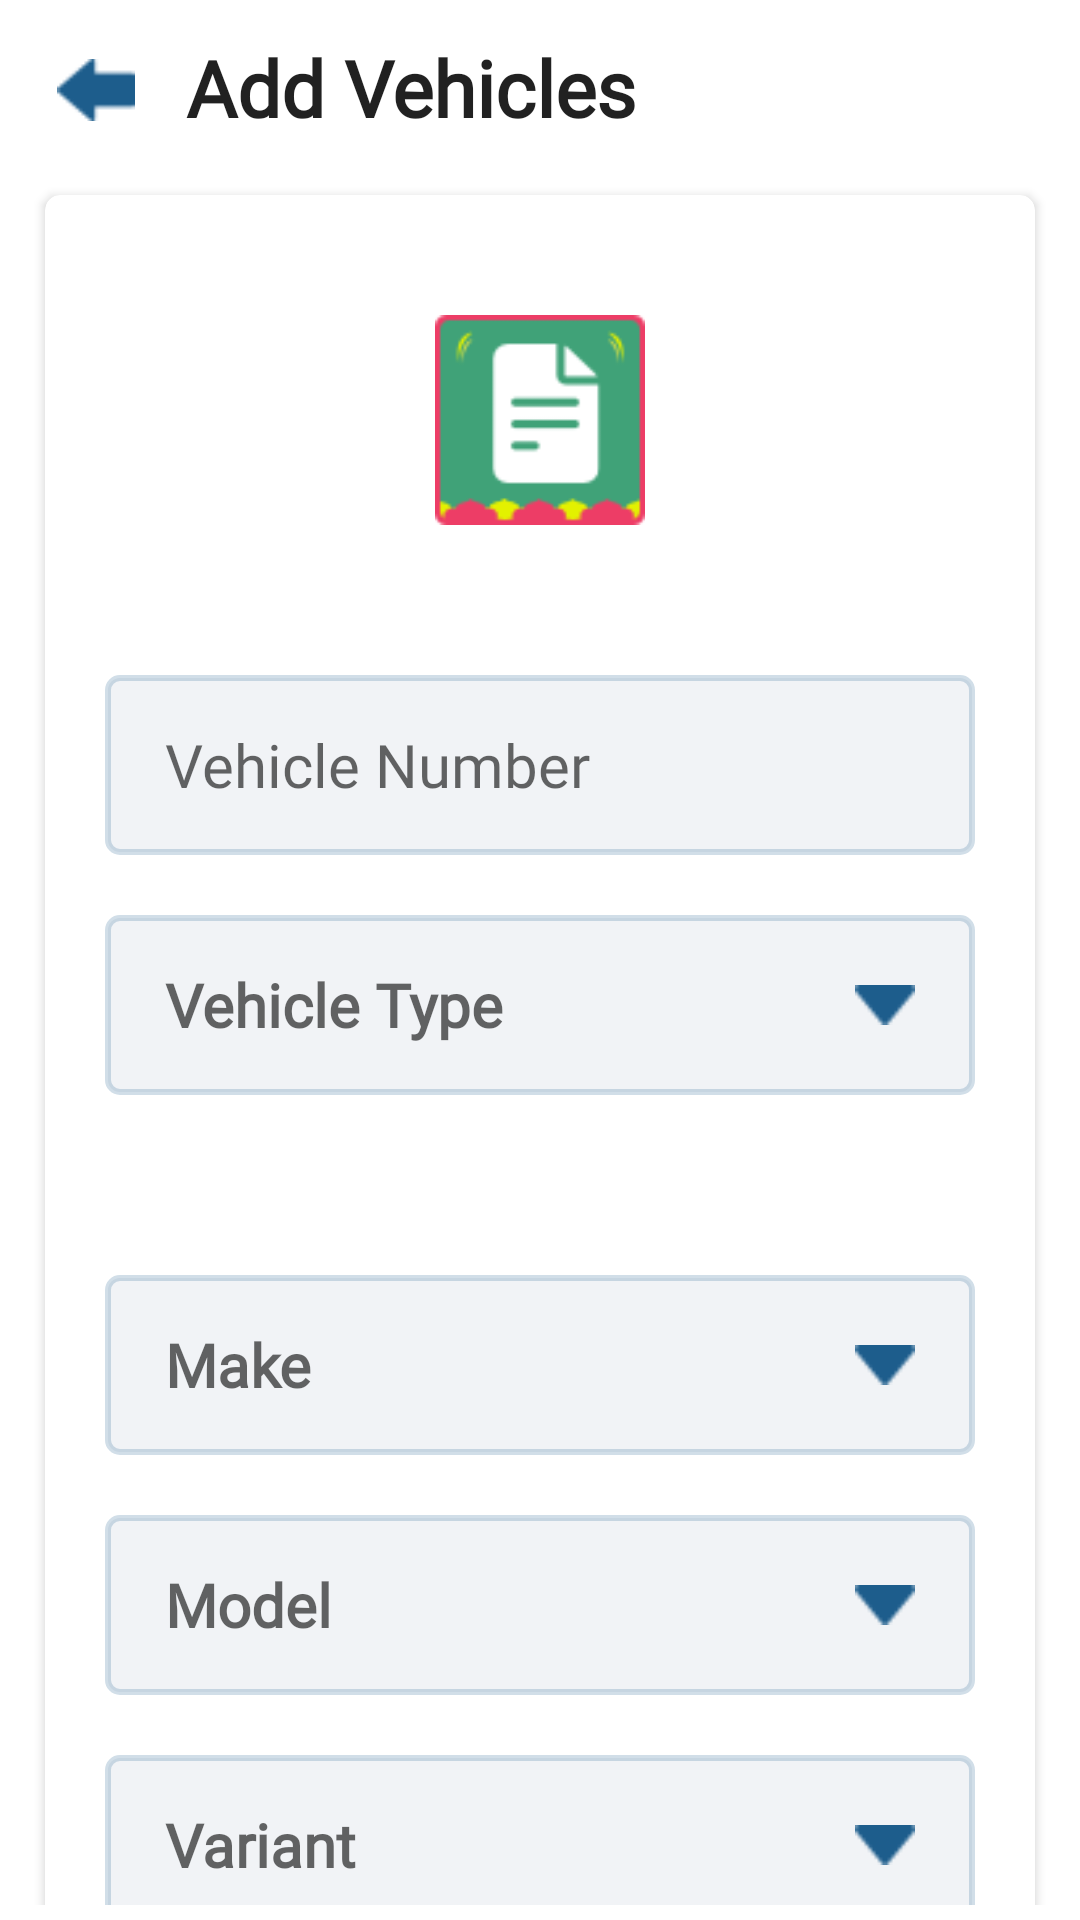

Produce the Android XML layout that renders to this screen, including the resource entries it uses.
<!-- AndroidManifest.xml: application theme Theme.SafarKaSathi -->
<!-- res/layout/activity_create_vehicle.xml -->
<?xml version="1.0" encoding="utf-8"?>
<LinearLayout xmlns:android="http://schemas.android.com/apk/res/android"
    xmlns:app="http://schemas.android.com/apk/res-auto"
    android:paddingTop="5dp"
    android:paddingBottom="5dp"
    android:paddingLeft="5dp"
    android:paddingRight="5dp"
    android:orientation="vertical"
    android:layout_width="match_parent"
    android:layout_height="match_parent">

    <com.google.android.material.appbar.AppBarLayout
        android:id="@+id/appbar"
        android:layout_height="wrap_content"
        android:layout_width="match_parent">

        <LinearLayout
            android:orientation="horizontal"
            android:background="?android:attr/colorBackground"
            android:layout_width="match_parent"
            android:layout_height="50dp">

            <ImageView
                android:id="@+id/hom"
                android:layout_marginStart="2dp"
                android:layout_width="50dp"
                android:layout_gravity="center|end"
                android:padding="12dp"
                android:layout_height="50dp"
                app:srcCompat="@drawable/icon_7" />


            <TextView
                android:layout_width="wrap_content"
                android:layout_height="wrap_content"
                android:layout_gravity="center|start"
                android:layout_marginStart="5dp"
                android:layout_marginTop="-1dp"
                android:fontFamily="@font/museo700_regular"
                android:text="Add Vehicles"
                android:textColor="?android:attr/textColorPrimary"
                android:textSize="26sp"
                android:textStyle="bold"/>

        </LinearLayout>

    </com.google.android.material.appbar.AppBarLayout>

    <androidx.core.widget.NestedScrollView
        android:layout_width="match_parent"
        android:layout_height="match_parent">

        <LinearLayout
            android:layout_width="match_parent"
            android:layout_height="wrap_content"
            android:orientation="vertical">

            <androidx.cardview.widget.CardView
                app:cardCornerRadius="5dp"
                android:layout_margin="10dp"
                android:layout_width="match_parent"
                android:layout_height="wrap_content">

                <LinearLayout
                    android:layout_margin="20dp"
                    android:orientation="vertical"
                    android:layout_width="match_parent"
                    android:layout_height="wrap_content">

                    <ImageView
                        android:id="@+id/imageView6"
                        android:layout_width="70dp"
                        android:layout_marginTop="20dp"
                        android:layout_gravity="center"
                        android:layout_height="70dp"
                        android:layout_weight="1"
                        app:srcCompat="@drawable/thumb_1" />

                    <FrameLayout
                        android:background="@drawable/border_1"
                        android:layout_marginTop="50dp"
                        android:layout_width="match_parent"
                        android:layout_height="60dp"
                        android:layout_weight="1">

                        <EditText
                            android:id="@+id/et1"
                            android:layout_gravity="center"
                            android:layout_width="match_parent"
                            android:paddingStart="20dp"
                            android:fontFamily="@font/opensans_semibold"
                            android:layout_height="60dp"
                            android:gravity="center|start"
                            android:textSize="20sp"
                            android:background="@color/transparent"
                            android:ems="10"
                            android:inputType="textPersonName"
                            android:hint="Vehicle Number" />

                    </FrameLayout>

                    <FrameLayout
                        android:layout_marginTop="20dp"
                        android:background="@drawable/border_1"
                        android:layout_width="match_parent"
                        android:layout_height="60dp">

                        <ImageView
                            android:layout_width="60dp"
                            android:layout_gravity="end"
                            android:padding="20dp"
                            android:layout_height="60dp"
                            app:srcCompat="@drawable/drop_1" />

                        <EditText
                            android:id="@+id/et2"
                            android:background="@color/transparent"
                            android:textSize="20sp"
                            android:paddingStart="20dp"
                            android:fontFamily="@font/opensans_semibold"
                            android:layout_marginEnd="60dp"
                            android:singleLine="true"
                            android:ellipsize="end"
                            android:gravity="center|start"
                            android:textColor="?android:attr/textColorPrimary"
                            android:textStyle="bold"
                            android:layout_width="match_parent"
                            android:layout_height="match_parent"
                            android:hint="Vehicle Type" />

                    </FrameLayout>

                    <FrameLayout
                        android:layout_marginTop="60dp"
                        android:background="@drawable/border_1"
                        android:layout_width="match_parent"
                        android:layout_height="60dp">

                        <ImageView
                            android:layout_width="60dp"
                            android:layout_gravity="end"
                            android:padding="20dp"
                            android:layout_height="60dp"
                            app:srcCompat="@drawable/drop_1" />

                        <EditText
                            android:id="@+id/et3"
                            android:background="@color/transparent"
                            android:textSize="20sp"
                            android:paddingStart="20dp"
                            android:fontFamily="@font/opensans_semibold"
                            android:layout_marginEnd="60dp"
                            android:singleLine="true"
                            android:ellipsize="end"
                            android:gravity="center|start"
                            android:textColor="?android:attr/textColorPrimary"
                            android:textStyle="bold"
                            android:layout_width="match_parent"
                            android:layout_height="match_parent"
                            android:hint="Make" />

                    </FrameLayout>

                    <FrameLayout
                        android:layout_marginTop="20dp"
                        android:background="@drawable/border_1"
                        android:layout_width="match_parent"
                        android:layout_height="60dp">

                        <ImageView
                            android:layout_width="60dp"
                            android:layout_gravity="end"
                            android:padding="20dp"
                            android:layout_height="60dp"
                            app:srcCompat="@drawable/drop_1" />

                        <EditText
                            android:id="@+id/et4"
                            android:background="@color/transparent"
                            android:textSize="20sp"
                            android:paddingStart="20dp"
                            android:fontFamily="@font/opensans_semibold"
                            android:layout_marginEnd="60dp"
                            android:singleLine="true"
                            android:ellipsize="end"
                            android:gravity="center|start"
                            android:textColor="?android:attr/textColorPrimary"
                            android:textStyle="bold"
                            android:layout_width="match_parent"
                            android:layout_height="match_parent"
                            android:hint="Model" />

                    </FrameLayout>

                    <FrameLayout
                        android:layout_marginTop="20dp"
                        android:background="@drawable/border_1"
                        android:layout_marginBottom="30dp"
                        android:layout_width="match_parent"
                        android:layout_height="60dp">

                        <ImageView
                            android:layout_width="60dp"
                            android:layout_gravity="end"
                            android:padding="20dp"
                            android:layout_height="60dp"
                            app:srcCompat="@drawable/drop_1" />

                        <EditText
                            android:id="@+id/et5"
                            android:background="@color/transparent"
                            android:textSize="20sp"
                            android:paddingStart="20dp"
                            android:fontFamily="@font/opensans_semibold"
                            android:layout_marginEnd="60dp"
                            android:singleLine="true"
                            android:ellipsize="end"
                            android:gravity="center|start"
                            android:textColor="?android:attr/textColorPrimary"
                            android:textStyle="bold"
                            android:layout_width="match_parent"
                            android:layout_height="match_parent"
                            android:hint="Variant" />

                    </FrameLayout>


                </LinearLayout>

            </androidx.cardview.widget.CardView>

            <com.google.android.material.button.MaterialButton
                android:layout_gravity="center"
                android:layout_marginTop="30dp"
                android:textColor="@color/colorPrimaryText"
                android:textAllCaps="false"
                android:textSize="22sp"
                android:layout_marginBottom="30dp"
                android:paddingLeft="70dp"
                android:fontFamily="@font/museo700_regular"
                android:paddingRight="70dp"
                android:id="@+id/button"
                android:layout_width="wrap_content"
                android:layout_height="wrap_content"
                android:text="Add"
                android:backgroundTint="#1E669B"
                android:paddingTop="15dp"
                android:paddingBottom="15dp"
                />

        </LinearLayout>

    </androidx.core.widget.NestedScrollView>

</LinearLayout>
<!-- resources referenced by this layout -->
<resources>
  <color name="colorPrimaryText">#ffffff</color>
  <color name="transparent">#00000000</color>
  <!-- drawable border_1 (drawable) -->
  <?xml version="1.0" encoding="utf-8"?>
  <shape
      xmlns:android="http://schemas.android.com/apk/res/android"
      android:shape="rectangle"
      android:padding="10dp"
      >
  
      <solid android:color="@color/border_1" />
  
      <stroke android:width="2dp" android:color="#331d5d8c"/>
  
      <corners
          android:bottomRightRadius="4dp"
          android:bottomLeftRadius="4dp"
          android:topLeftRadius="4dp"
          android:topRightRadius="4dp" />
  </shape>
  <!-- drawable drop_1: png bitmap (drawable-nodpi, 266 bytes) -->
  <!-- drawable icon_7: png bitmap (drawable-nodpi, 326 bytes) -->
  <!-- drawable thumb_1: png bitmap (drawable-nodpi, 2423 bytes) -->
  <style name="Theme.SafarKaSathi" parent="Theme.MaterialComponents.DayNight.NoActionBar">
          
          <item name="colorPrimary">@color/colorPrimary</item>
          <item name="colorPrimaryVariant">@color/colorPrimaryDark</item>
          <item name="colorOnPrimary">@color/white</item>
          
          <item name="colorSecondary">@color/splash_color</item>
          <item name="colorSecondaryVariant">@color/colorPrimaryDark</item>
          <item name="colorOnSecondary">@color/black</item>
          
          <item name="android:statusBarColor" tools:targetApi="l">?attr/colorPrimaryVariant</item>
          
  
          
  
      </style>
  <color name="border_1">#F1F3F6</color>
  <color name="colorPrimary">#d12a52</color>
  <color name="colorPrimaryDark">#d12a52</color>
  <color name="white">#ffffff</color>
  <color name="splash_color">#d12a52</color>
  <color name="black">#000000</color>
</resources>
